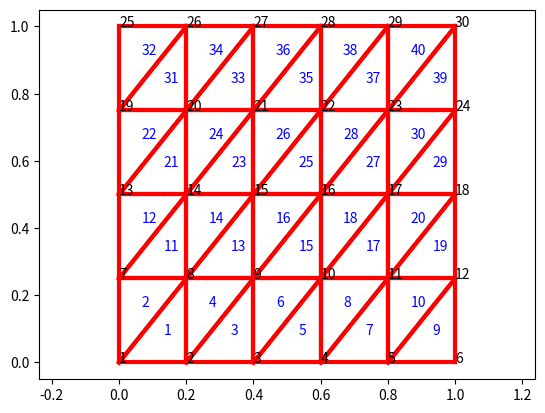
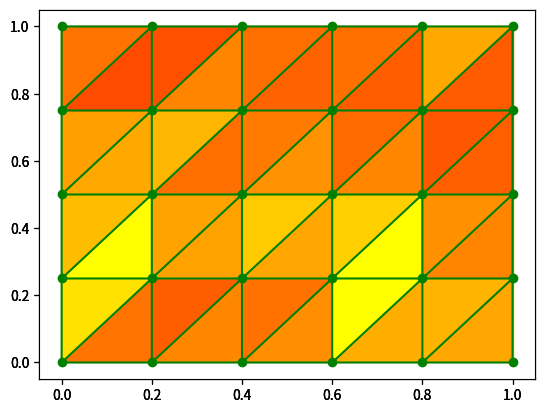

The matplotlib source for these figures, in order:
import numpy as np
import matplotlib.pyplot as plt
import matplotlib.tri as mtri
from matplotlib.patches import Polygon

def node_displacement(node_num):
    """
    生成节点位移x（0-10um）,y(0-20um)
    """
    node_disp = np.zeros([node_num, 2])
    # x_coor = np.linspace(0., 0.01, node_num)
    # y_coor = np.linspace(0., 0.02, node_num)

    x_coor = np.random.random(node_num) / 100
    y_coor = np.random.random(node_num) / 50

    for i in range(node_num):
        node_disp[i][0] = x_coor[i]
        node_disp[i][1] = y_coor[i]
    
    return np.sort(node_disp, axis=0)

def creat_mesh(x, y, nx, ny, e_type):
    '''
    生成节点坐标和单元索引
    x:x方向上的距离
    y:y方向上的距离
    nx:x方向上的element的数量
    ny:y方向上的element的数量
    e_type:SQ表示是矩形单元,TR表示三角单元

    '''
    # 矩形单元的四角坐标
    q = np.array([[0., 0.], [x, 0.], [0, y], [x, y]])
    # node的数量
    numN = (nx + 1) * (ny + 1)
    # element的数量
    numE = nx * ny
    # 矩形element的角
    NofE = 4
    # 二维坐标
    D = 2
    # nodes 坐标
    NC = np.zeros([numN, D])
    # dx,dy的计算
    dx = q[1, 0] / nx
    dy = q[2, 1] / ny
    # nodes 坐标计算
    n = 0
    for i in range(1, ny + 2):
        for j in range(1, nx + 2):
            NC[n, 0] = q[0, 0] + (j - 1) * dx
            NC[n, 1] = q[0, 1] + (i - 1) * dy

            n += 1
    # element 索引，一个element由四个角的节点进行索引
    EI = np.zeros([numE, NofE])

    for i in range(1, ny + 1):
        for j in range(1, nx + 1):
            # 从底层开始类推
            if j == 1:
                EI[(i - 1) * nx + j - 1, 0] = (i - 1) * (nx + 1) + 1
                EI[(i - 1) * nx + j - 1, 1] = EI[(i - 1) * nx + j - 1, 0] + 1
                EI[(i - 1) * nx + j - 1, 3] = EI[(i - 1) * nx + j - 1, 0] + (nx + 1)
                EI[(i - 1) * nx + j - 1, 2] = EI[(i - 1) * nx + j - 1, 3] + 1
            else:
                EI[(i - 1) * nx + j - 1, 0] = EI[(i - 1) * nx + j - 2, 1]
                EI[(i - 1) * nx + j - 1, 3] = EI[(i - 1) * nx + j - 2, 2]
                EI[(i - 1) * nx + j - 1, 1] = EI[(i - 1) * nx + j - 1, 0] + 1
                EI[(i - 1) * nx + j - 1, 2] = EI[(i - 1) * nx + j - 1, 3] + 1
    # 至此完成了矩形单元的划分工作

    # 三角形单元需要将每一个矩形单元进行拆分，即一分二成两个三角形
    if e_type == 'TR':
        # 三角形的三个角
        NofE_new = 3
        # 单元数量
        numE_new = numE * 2
        # 新的三角单元索引
        EI_new = np.zeros([numE_new, NofE_new])

        # 对矩形单元进行逐个剖分
        for i in range(1, numE + 1):
            EI_new[2 * (i - 1), 0] = EI[i - 1, 0]
            EI_new[2 * (i - 1), 1] = EI[i - 1, 1]
            EI_new[2 * (i - 1), 2] = EI[i - 1, 2]

            EI_new[2 * (i - 1) + 1, 0] = EI[i - 1, 0]
            EI_new[2 * (i - 1) + 1, 1] = EI[i - 1, 2]
            EI_new[2 * (i - 1) + 1, 2] = EI[i - 1, 3]

        EI = EI_new
    EI = EI.astype(int)
    return NC, EI

def strain_compute(node_coor, node_displace):
    # 三个节点坐标
    x1 = node_coor[0][0]
    y1 = node_coor[0][1]
    x2 = node_coor[1][0]
    y2 = node_coor[1][1]
    x3 = node_coor[2][0]
    y3 = node_coor[2][1]

    # 形函数系数（a, b, c）
    a1 = x2 * y3 - x3 * y2
    b1 = y2 - y3
    c1 = x3 - x2

    a2 = x3 * y1 - x1 * y3
    b2 = y3 - y1
    c2 = x1 - x3

    a3 = x1 * y2 - x2 * y1
    b3 = y1 - y2
    c3 = x2 - x1

    # 三角形单元面积A
    A = (x1 * y2 + x2 * y3 + x3 * y1 - x1 * y3 - x2 * y1 - x3 * y2) / 2

    # 应变矩阵B
    B_mat = np.matrix([[b1, 0, b2, 0, b3, 0],
                    [0, c1, 0, c2, 0, c3],
                    [c1, b1, c2, b2, c3, b3]])

    B = (1 / (2 * A)) * B_mat

    # 位移矩阵U
    U_array = node_displace.ravel()
    U = np.asmatrix(U_array)

    # 应变分量（Ex, Ey, Rxy）
    strain_conp = np.dot(B, U.T)

    # print(f"Ex = {strain_conp[0]}\nEy = {strain_conp[1]}\nRxy = {strain_conp[2]}")
    return strain_conp

def draw_mesh(flag, color_value_x=None):
    if flag == "init_mesh":
        plt.figure(1)
        count = 1
        # plot nodes num
        for i in range(numN):
            plt.annotate(count, xy=(NC[i, 0], NC[i, 1]))
            count += 1

        if element_type == 'SQ':
            count2 = 1
            for i in range(numE):
                # 计算中点位置
                plt.annotate(count2, xy=((NC[EI[i, 0] - 1, 0] + NC[EI[i, 1] - 1, 0]) / 2,
                                        (NC[EI[i, 0] - 1, 1] + NC[EI[i, 3] - 1, 1]) / 2),
                            c='blue')
                count2 += 1
                # plot lines
                x0, y0 = NC[EI[i, 0] - 1, 0], NC[EI[i, 0] - 1, 1]
                x1, y1 = NC[EI[i, 1] - 1, 0], NC[EI[i, 1] - 1, 1]
                x2, y2 = NC[EI[i, 2] - 1, 0], NC[EI[i, 2] - 1, 1]
                x3, y3 = NC[EI[i, 3] - 1, 0], NC[EI[i, 3] - 1, 1]
                plt.plot([x0, x1], [y0, y1], c='red', linewidth=3)
                plt.plot([x0, x3], [y0, y3], c='red', linewidth=3)
                plt.plot([x1, x2], [y1, y2], c='red', linewidth=3)
                plt.plot([x2, x3], [y2, y3], c='red', linewidth=3)

        if element_type == 'TR':
            count2 = 1
            for i in range(numE):
                # 计算中点位置
                plt.annotate(count2, xy=((NC[EI[i, 0] - 1, 0] + NC[EI[i, 1] - 1, 0] + NC[EI[i, 2] - 1, 0]) / 3,
                                        (NC[EI[i, 0] - 1, 1] + NC[EI[i, 1] - 1, 1] + NC[EI[i, 2] - 1, 1]) / 3),
                            c='blue')
                count2 += 1
                x0, y0 = NC[EI[i, 0] - 1, 0], NC[EI[i, 0] - 1, 1]
                x1, y1 = NC[EI[i, 1] - 1, 0], NC[EI[i, 1] - 1, 1]
                x2, y2 = NC[EI[i, 2] - 1, 0], NC[EI[i, 2] - 1, 1]
                plt.plot([x0, x1], [y0, y1], c='red', linewidth=3)
                plt.plot([x1, x2], [y1, y2], c='red', linewidth=3)
                plt.plot([x0, x2], [y0, y2], c='red', linewidth=3)
        # plt.xlim(0, x)
        # plt.ylim(0, y)
        plt.axis("equal")

    elif flag == "strain_mesh":
        fig = plt.figure(2)
        sub = fig.add_subplot(111)
        x = np.squeeze(NC[:, 0])
        y = np.squeeze(NC[:, 1])
        tri = EI - 1
        triang = mtri.Triangulation(x, y, tri)

        # 给每一个三角形添加颜色
        triangles = tri
        for i in range(numE):
            vertices = np.zeros([3,2])
            for j in range(3):
                vertices[j,0] = x[triangles[i,j]]
                vertices[j,1] = y[triangles[i,j]]
            # x_center = (x[triangles[i,0]]+x[triangles[i,1]]+x[triangles[i,2]])/3
            poly = Polygon(vertices, color=plt.cm.autumn(color_value_x[i]))
            sub.add_patch(poly)


        # plt.tricontourf(triang, np.zeros_like(x))
        plt.triplot(triang, 'go-')
        # cbar = fig.colorbar(sub)

    plt.show()

'''
def calculate_strain(displacements, coordinates, elements):
    """
    计算平面应变
    :param displacements: 位移向量，形如 [u1, v1, u2, v2, ..., un, vn]
    :param coordinates: 节点坐标，形如 [[x1, y1], [x2, y2], ..., [xn, yn]]
    :param elements: 单元信息，形如 [[node1, node2, node3], ..., [nodei, nodej, nodek]]
    :return: 应变矩阵，形如 [[exx1, eyy1, exy1], [exx2, eyy2, exy2], ..., [exxm, eyym, exym]]
    """
    strains = []
    for element in elements:
        # 获取单元上的三个节点的编号
        node1, node2, node3 = element
        # 获取单元上的三个节点的位移
        u1, v1 = displacements[2 * node1:2 * node1 + 2]
        u2, v2 = displacements[2 * node2:2 * node2 + 2]
        u3, v3 = displacements[2 * node3:2 * node3 + 2]
        # 获取单元上的三个节点的坐标
        x1, y1 = coordinates[node1]
        x2, y2 = coordinates[node2]
        x3, y3 = coordinates[node3]
        # 计算单元的位移矩阵
        B = np.array([
            [y2 - y3, 0, y3 - y1, 0, y1 - y2, 0],
            [0, x3 - x2, 0, x1 - x3, 0, x2 - x1],
            [x3 - x2, y2 - y3, x1 - x3, y3 - y1, x2 - x1, y1 - y2]
        ]) / (2 * (x1 * (y2 - y3) + x2 * (y3 - y1) + x3 * (y1 - y2)))
        # 计算单元的应变
        strain = np.dot(B, np.array([u1, v1, u2, v2, u3, v3]))
        strains.append(strain)
    return strains
'''

def normalization(color_value):
    '''
    将应变值归一化，用于绘制热力图
    '''
    x_max = color_value.max()
    x_min = color_value.min()
    for i, value in enumerate(color_value):
        color_value[i] = value / (x_max - x_min)

    return color_value


if __name__ == "__main__":
    # 网格参数
    x, y = 1, 1
    nx = 5
    ny = 4
    element_type = 'TR'
    NC, EI = creat_mesh(x, y, nx, ny, element_type)
    numN = np.size(NC, 0)
    numE = np.size(EI, 0)

    # 可视化网格
    draw_mesh("init_mesh")

    node_disp_all = node_displacement(numN)

    print("节点坐标：\n", NC)
    print("单元索引：\n", EI)
    print("节点位移：\n", node_disp_all)

    node_coor_tri = np.zeros([3, 2])
    node_disp_tri = np.zeros([3, 2])
    strain_conp_all = np.zeros([numE, 3, 1])
    for e in range(numE):
        node_1_index = EI[e][0]-1
        node_2_index = EI[e][1]-1
        node_3_index = EI[e][2]-1
        for k in range(3):
            node_coor_tri[k] = NC[EI[e][k]-1]
            node_disp_tri[k] = node_disp_all[EI[e][k]-1]
        
        strain_conp_all[e] = strain_compute(node_coor_tri, node_disp_tri)
    
    print("单元应变：\n", strain_conp_all)
    
    # 可视化应变分量
    color_value_x = strain_conp_all[:, 0, 0]
    color_value_x = normalization(color_value_x)

    color_value_y = strain_conp_all[:, 1, 0]
    color_value_y = normalization(color_value_y)

    color_value_xy = strain_conp_all[:, 2, 0]
    color_value_xy = normalization(color_value_xy)

    draw_mesh("strain_mesh", color_value_x)
    draw_mesh("strain_mesh", color_value_y)
    draw_mesh("strain_mesh", color_value_xy)

    plt.show()
